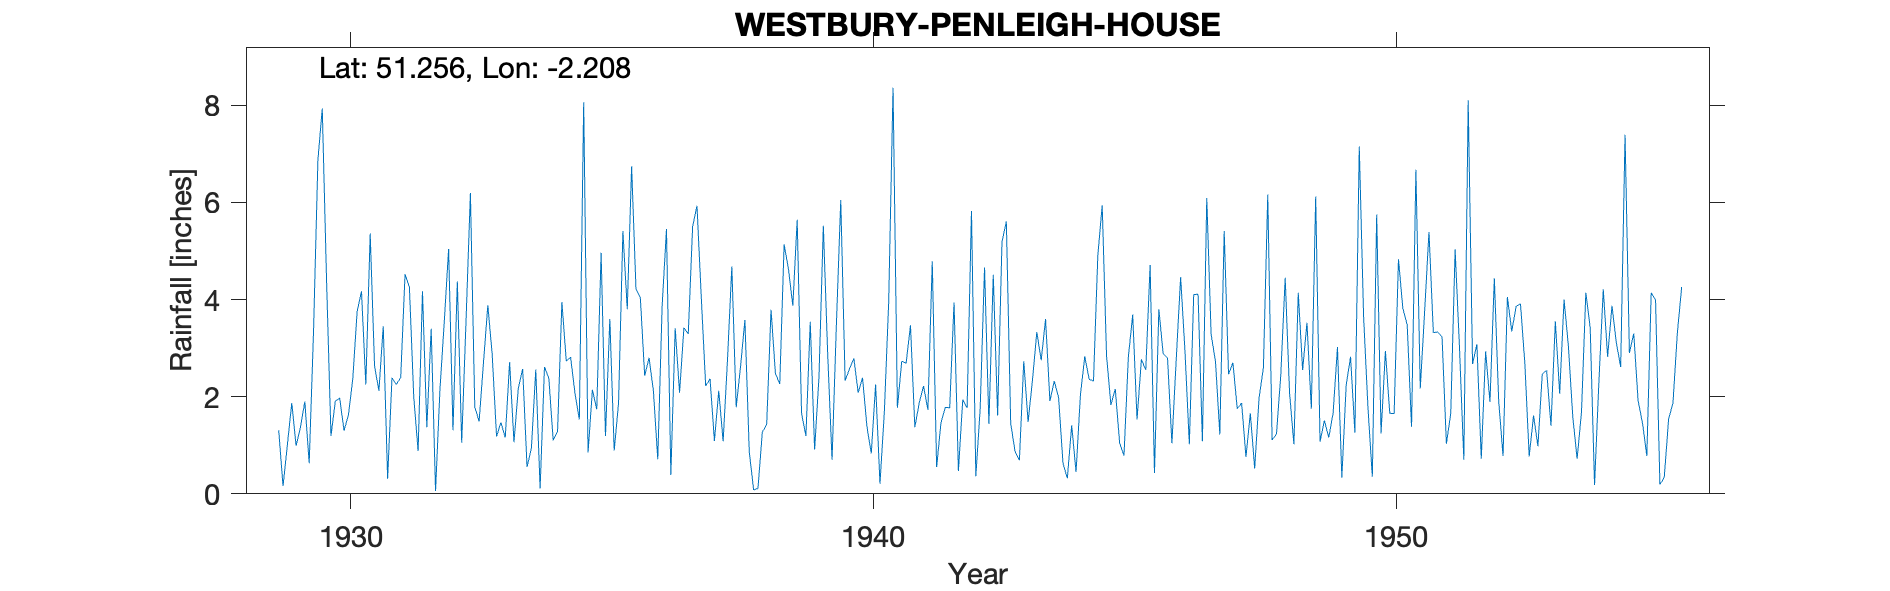

The table this chart was drawn from, first rows:
WESTBURY-PENLEIGH-HOUSE, , , , , , , , , , , , , , , , , , , , , , , 
Grid ref, ST856508, Long, -2.208, Lat, 51.26, Elevation, 220, ft, , , , , , , , , , , , , , , 
Station no, 1476/6, , , , , , , , , , , , , , , , , , , , , , 
, 1920, 1921, 1922, 1923, 1924, 1925, 1926, 1927, 1928, 1929, 1930, 1931, 1932, 1933, 1934, 1935, 1936, 1937, 1938, 1939, 1940, 1941, 1942
January, , , , , , , , , , , 4.35, 2.12, 3.4, 2.7, 2.56, 0.85, 4.04, 5.5, 3.58, 5.64, 2.57, 2.73, 3.94
February, , , , , , , , , , 1.31, 1.19, 3.45, 0.06, 3.88, 0.11, 2.14, 2.43, 5.93, 0.87, 1.66, 2.79, 2.69, 0.47
March, , , , , , , , , , 0.16, 1.91, 0.31, 2.13, 2.87, 2.61, 1.74, 2.8, 4.02, 0.08, 1.19, 2.08, 3.47, 1.94
April, , , , , , , , , , 1.01, 1.97, 2.39, 3.54, 1.18, 2.38, 4.96, 2.12, 2.22, 0.11, 3.54, 2.39, 1.37, 1.77
May, , , , , , , , , , 1.87, 1.3, 2.25, 5.04, 1.47, 1.1, 1.19, 0.71, 2.37, 1.27, 0.91, 1.39, 1.87, 5.82
June, , , , , , , , , , 0.99, 1.62, 2.39, 1.31, 1.16, 1.29, 3.6, 3.86, 1.09, 1.43, 2.4, 0.83, 2.22, 0.36
July, , , , , , , , , , 1.37, 2.36, 4.52, 4.37, 2.71, 3.95, 0.89, 5.45, 2.12, 3.79, 5.52, 2.25, 1.73, 1.76
August, , , , , , , , , , 1.9, 3.75, 4.25, 1.05, 1.06, 2.73, 1.87, 0.39, 1.08, 2.48, 2.88, 0.21, 4.79, 4.66
September, , , , , , , , , , 0.63, 4.17, 1.99, 3.57, 2.18, 2.81, 5.41, 3.41, 2.75, 2.26, 0.7, 1.68, 0.55, 1.44
October, , , , , , , , , , 3.35, 2.25, 0.88, 6.19, 2.57, 2.07, 3.8, 2.08, 4.68, 5.13, 3.49, 3.94, 1.46, 4.51
November, , , , , , , , , , 6.87, 5.36, 4.17, 1.79, 0.55, 1.53, 6.74, 3.42, 1.78, 4.63, 6.05, 8.36, 1.78, 1.61
December, , , , , , , , , , 7.93, 2.63, 1.37, 1.49, 0.94, 8.06, 4.21, 3.29, 2.62, 3.87, 2.33, 1.77, 1.77, 5.18
Total, , , , , , , , , , , 32.86, 30.09, 33.94, 23.27, 31.2, 37.4, 34, 36.16, 29.5, 36.31, 30.26, 26.43, 33.46
1929 Jan questioned on TYR - value remov…, , , , , , , , , , , , , , , , , , , , , , , 
1935 Jan IDR, , , , , , , , , , , , , , , , , , , , , , , 
